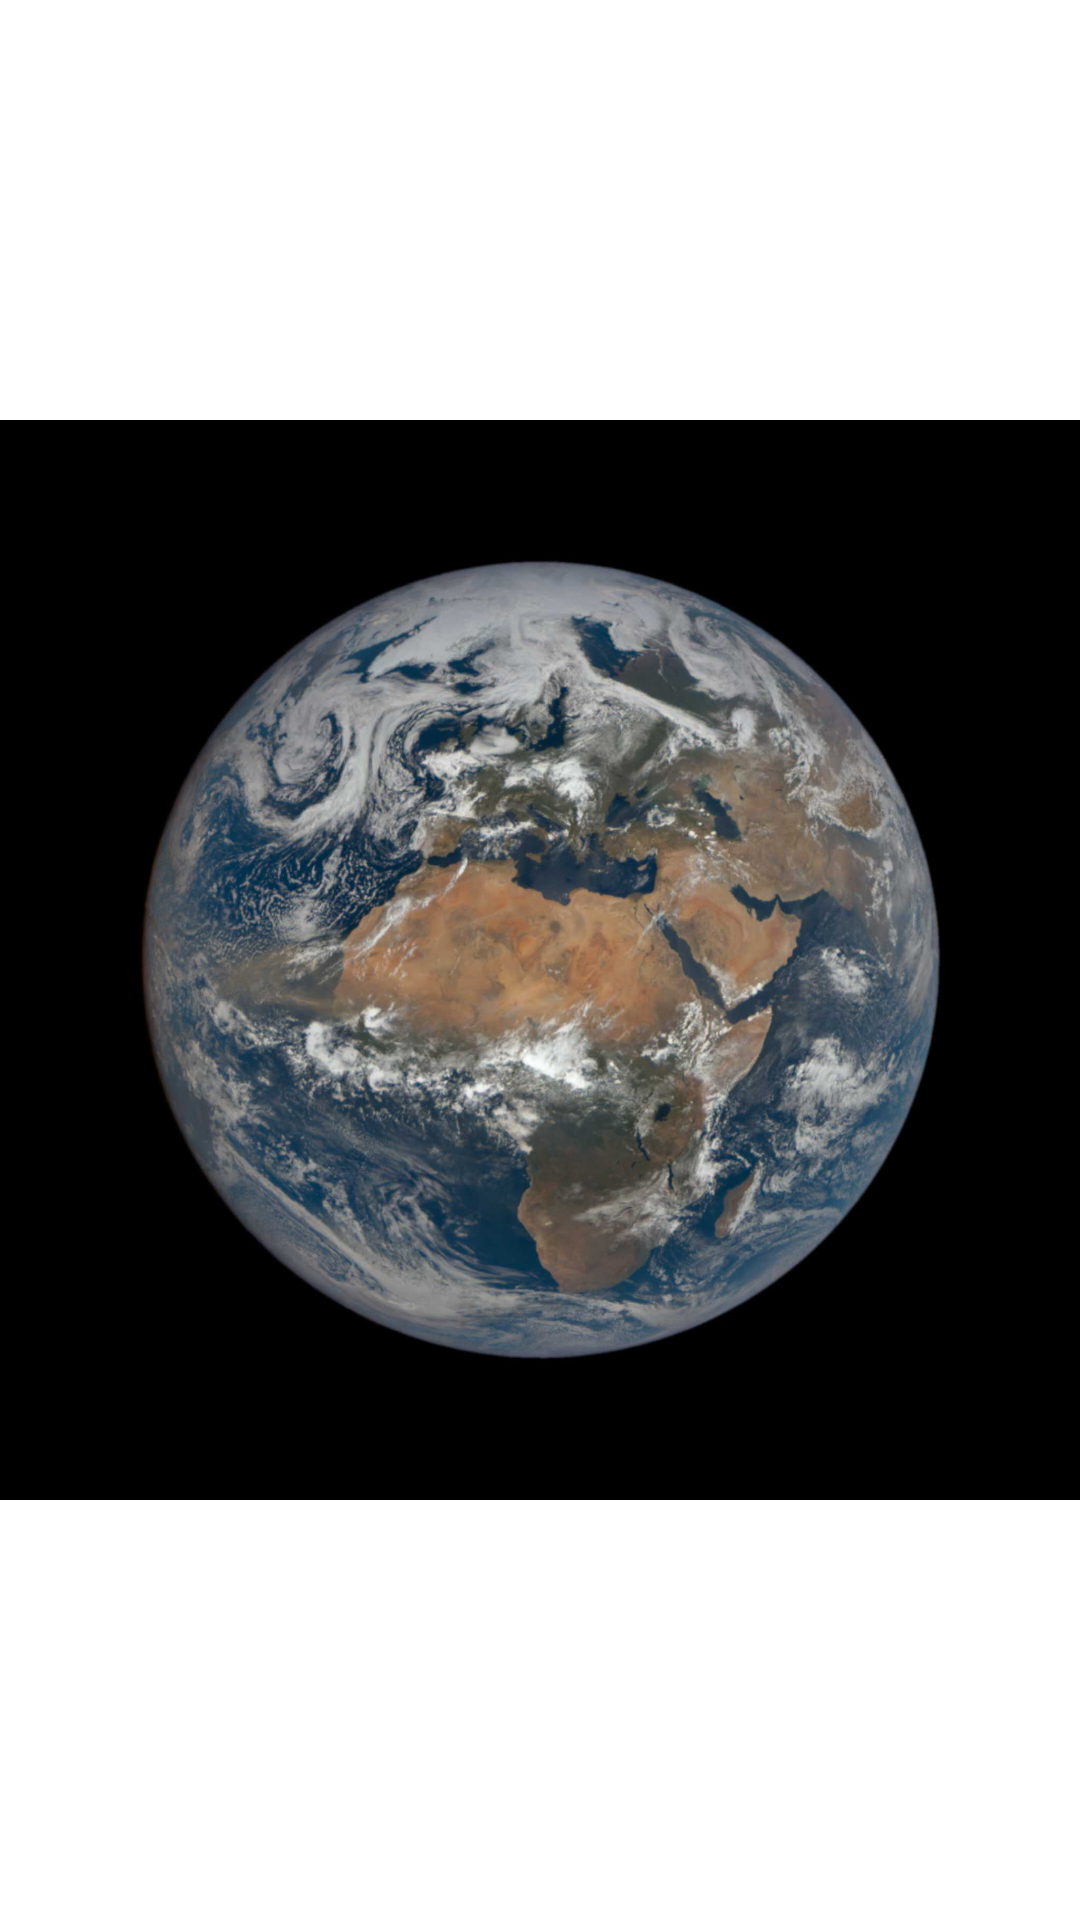

Reconstruct the res/layout file that produces this screen, plus the resources it refers to.
<!-- AndroidManifest.xml: application theme Theme.PictureOfTheDay -->
<!-- res/layout/gallery_item_fragment.xml -->
<?xml version="1.0" encoding="utf-8"?>
<androidx.constraintlayout.widget.ConstraintLayout xmlns:android="http://schemas.android.com/apk/res/android"
    xmlns:app="http://schemas.android.com/apk/res-auto"
    android:id="@+id/container_animate"
    android:layout_width="match_parent"
    android:layout_height="match_parent"
    android:layout_margin="5dp"
    android:clickable="true">

    <ImageView
        android:id="@+id/item_image_universe_show"
        android:layout_width="@dimen/image_item_gallery"
        android:layout_height="@dimen/image_item_gallery"
        android:src="@drawable/epic_earth"
        app:layout_constraintStart_toStartOf="parent"
        app:layout_constraintTop_toTopOf="parent"
        app:layout_constraintEnd_toEndOf="parent"
        app:layout_constraintBottom_toBottomOf="parent"
        />
    
    
    
</androidx.constraintlayout.widget.ConstraintLayout>
<!-- resources referenced by this layout -->
<resources>
  <!-- drawable epic_earth: jpg bitmap (drawable, 149856 bytes) -->
  <style name="Theme.PictureOfTheDay" parent="Theme.MaterialComponents.DayNight.NoActionBar">
          
          <item name="colorPrimary">@color/purple_500</item>
          <item name="colorPrimaryVariant">@color/purple_700</item>
          <item name="colorOnPrimary">@color/white</item>
          
          <item name="colorSecondary">@color/teal_200</item>
          <item name="colorSecondaryVariant">@color/teal_700</item>
          <item name="colorOnSecondary">@color/black</item>
          
          <item name="android:statusBarColor">?attr/colorPrimaryVariant</item>
          
          <item name="bottomAppBar">@color/bottom_menu_color</item>
          <item name="backgroundMain">@color/white</item>
          <item name="colorSurface">@color/design_default_color_surface</item>
          <item name="android:fontFamily">?attr/fontFamily</item>
          <item name="fontFamily">?attr/fontFamily</item>
  
          <item name="chipStyle">@style/Widget.MaterialComponents.Chip.Filter</item>
  
  
          <item name="textChipFontFamily">@style/TextChipFont</item>
  
  
      </style>
  <color name="purple_500">#FF6200EE</color>
  <color name="purple_700">#FF3700B3</color>
  <color name="white">#FFFFFFFF</color>
  <color name="teal_200">#FF03DAC5</color>
  <color name="teal_700">#FF018786</color>
  <color name="black">#FF000000</color>
  <color name="bottom_menu_color">#599FF5</color>
  <style name="TextChipFont" parent="TextAppearance.MaterialComponents.Chip">
          <item name="fontFamily">@font/bona_nova</item>
          <item name="android:fontFamily">@font/bona_nova</item>
      </style>
</resources>
